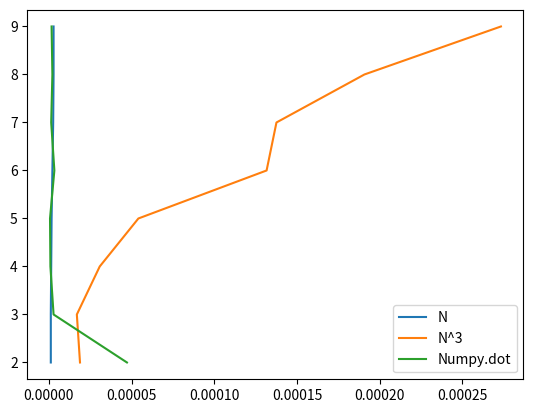

Write the Python code that produced this figure.
#!/usr/bin/env python3
# -*- coding: utf-8 -*-
"""
Created on Thu Sep 15 21:09:23 2022

@author: jashansingh
"""
import numpy as np                      # import numpy
import matplotlib.pyplot as plt         # import matplotlib.pyplot
from numpy import zeros                 # import zeros func. from zeros module
from numpy import ones                  # import ones func. from ones module
from time import time                   # import time func. from 'time' module
# define two matrices of size [n x n]

time_N = []
time_N3 = []
time_dot =[]
array_N = []
array_N3 = []
array_dot = []

n = 2
while n < 10:
    # We are going to use nested FOR loop. 
    a = ones([n,n],float)*3
    b = ones([n,n],float)
    # define empty matrix of [n,n], we will insert final answer into this matrix
    c = zeros([n,n],float)
    
    start_1 = time()                        # Save start time of N^3
    for i in range(n):                      # Loop "i" goes around N^3 times
        for j in range(n):                  # Loop "j" goes around N^2 times
            start_2 = time()                # Save start time of N
            for k in range(n):              # Loop "k" goes around N times
                c[i,j] += a[i,k]*b[k,j]
            end_2 = time()                  # Save end time of N  
    end_1 = time()                          # Save end time of N^3 
    diff_1 = end_1 - start_1
    time_N3.append(diff_1)
    array_N3.append(n)
    diff_2 = end_2 - start_2 
    time_N.append(diff_2)
    array_N.append(n)
    # Dot product from numpy.dot cmd.
    start_3 = time()
    dot_product = np.dot(a,b)
    end_3 = time()
    diff_3 = end_3 - start_3
    time_dot.append(diff_3)
    array_dot.append(n)
    
    n += 1
print("Time  of function N = \n",time_N)
print("Time of function N^3 =\n",time_N3)
print("Time of numpy.dot function =",time_dot)
print('\n',"Since N is the innerproduct (only loop k), it takes less time." 
      "Total time taken to solve the product of matrices is given by "
      "outerproduct which is product of all loops (N^3)")


""" Plot N vs time , N^3 vs Time  and numpy.dot Vs Time"""
plt.plot(time_N,array_N,label='N')
# plt.title('N Vs Time Plot')
# plt.xlabel('Time (s)')
# plt.ylabel("N")

plt.plot(time_N3,array_N3,label='N^3')
# plt.title('N^3 Vs Time Plot')
# plt.xlabel('Time (s)')
# plt.ylabel('N^3')

plt.plot(time_dot,array_dot,label='Numpy.dot')
# plt.title('N^3 Vs Time Plot')
# plt.xlabel('Time (s)')
# plt.ylabel('N^3')
plt.legend()
